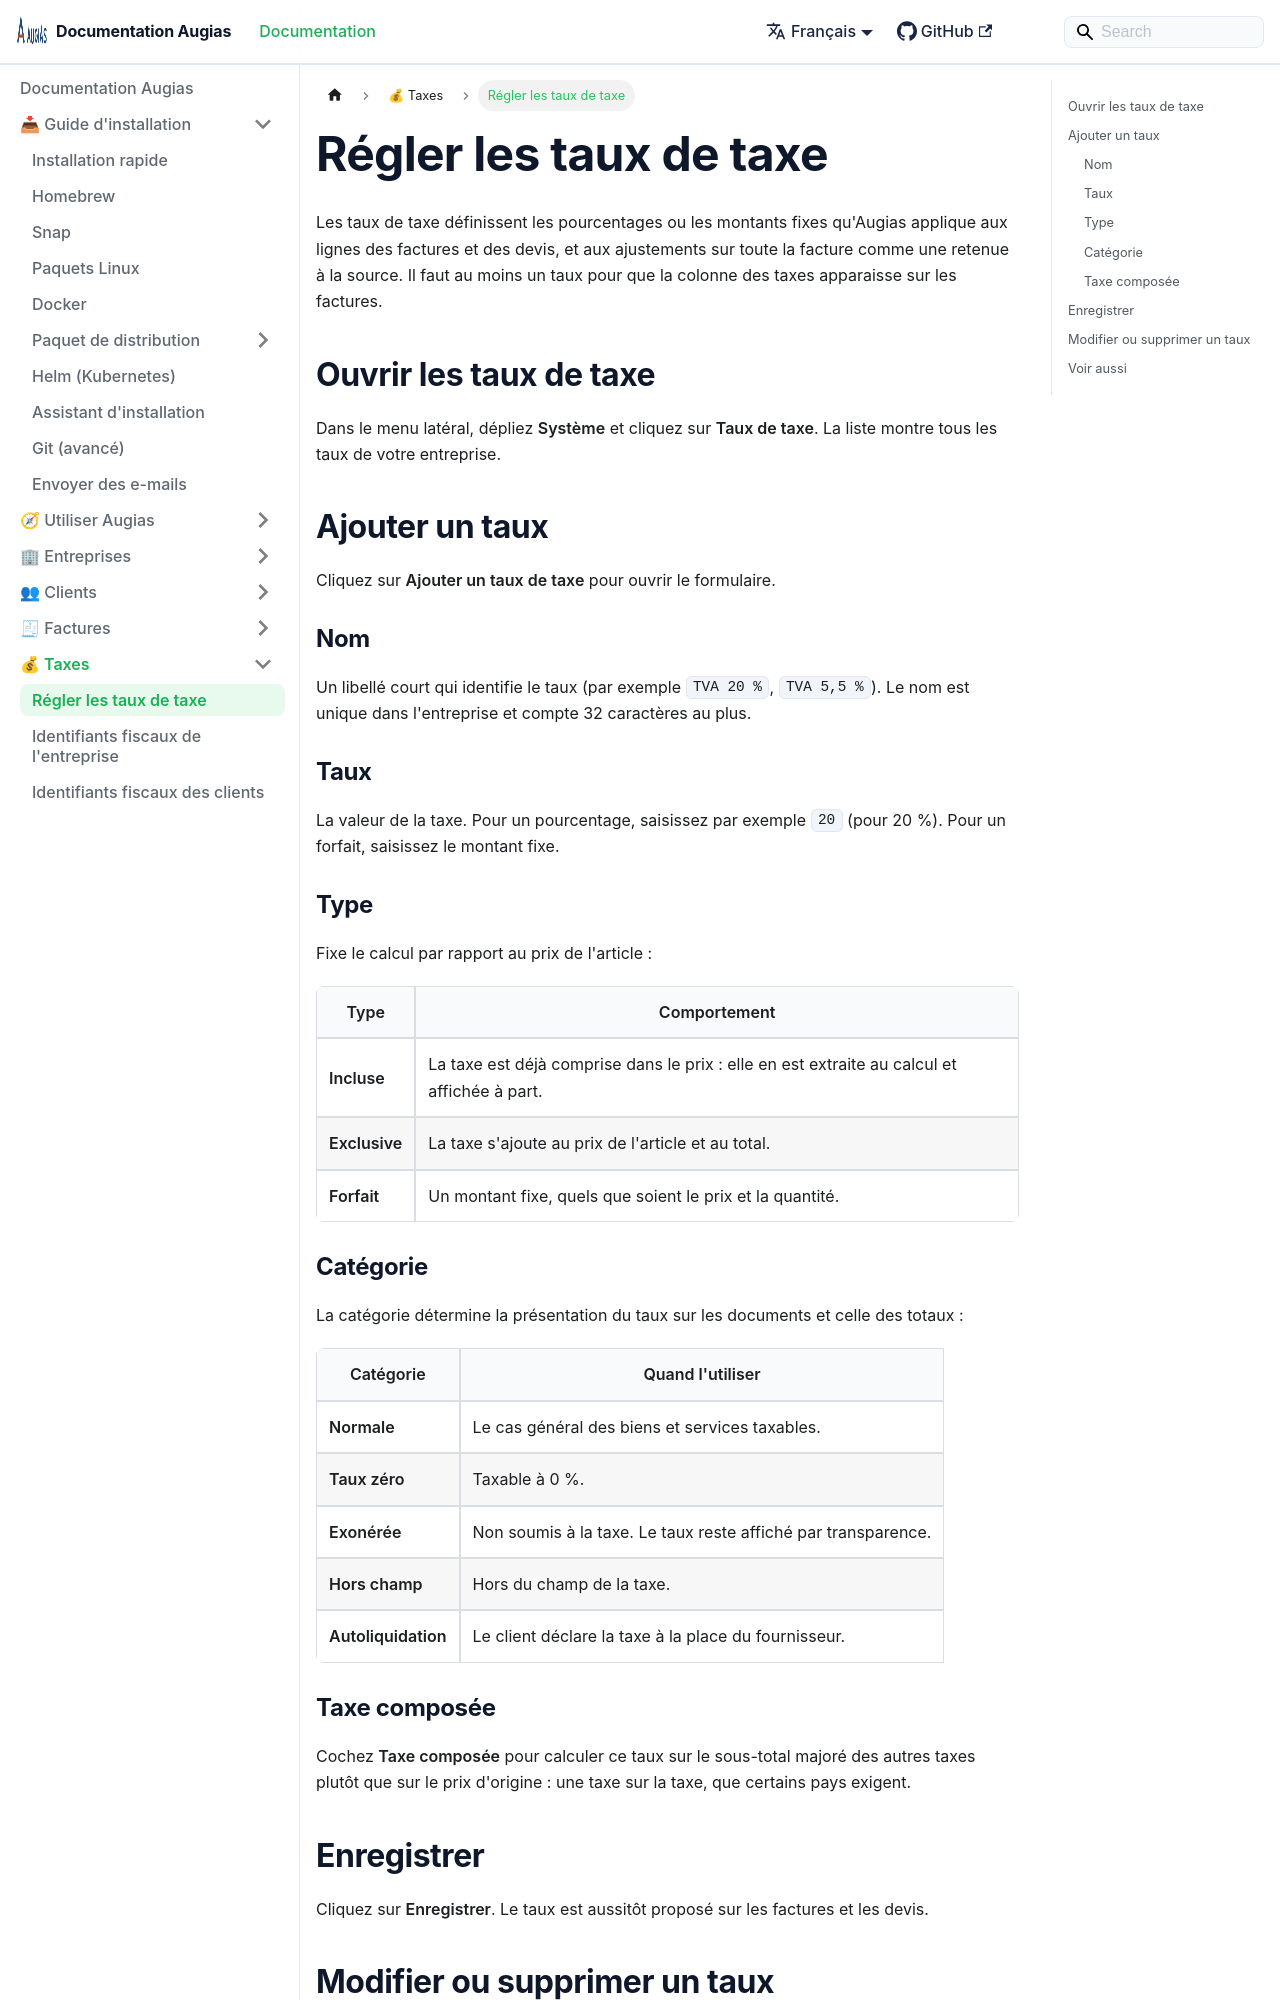

repository: herc-si/Augias · page: docs/taxes/tax-rates/index.html · generator: docusaurus

---
title: Régler les taux de taxe
description: Créer et gérer les taux de taxe à appliquer aux factures et aux devis.
sidebar_position: 1
---

# Régler les taux de taxe

Les taux de taxe définissent les pourcentages ou les montants fixes qu'Augias applique aux lignes des factures et des devis, et aux ajustements sur toute la facture comme une retenue à la source. Il faut au moins un taux pour que la colonne des taxes apparaisse sur les factures.

## Ouvrir les taux de taxe

Dans le menu latéral, dépliez **Système** et cliquez sur **Taux de taxe**. La liste montre tous les taux de votre entreprise.

## Ajouter un taux

Cliquez sur **Ajouter un taux de taxe** pour ouvrir le formulaire.

### Nom

Un libellé court qui identifie le taux (par exemple `TVA 20 %`, `TVA 5,5 %`). Le nom est unique dans l'entreprise et compte 32 caractères au plus.

### Taux

La valeur de la taxe. Pour un pourcentage, saisissez par exemple `20` (pour 20 %). Pour un forfait, saisissez le montant fixe.

### Type

Fixe le calcul par rapport au prix de l'article :

| Type | Comportement |
| --- | --- |
| **Incluse** | La taxe est déjà comprise dans le prix : elle en est extraite au calcul et affichée à part. |
| **Exclusive** | La taxe s'ajoute au prix de l'article et au total. |
| **Forfait** | Un montant fixe, quels que soient le prix et la quantité. |
